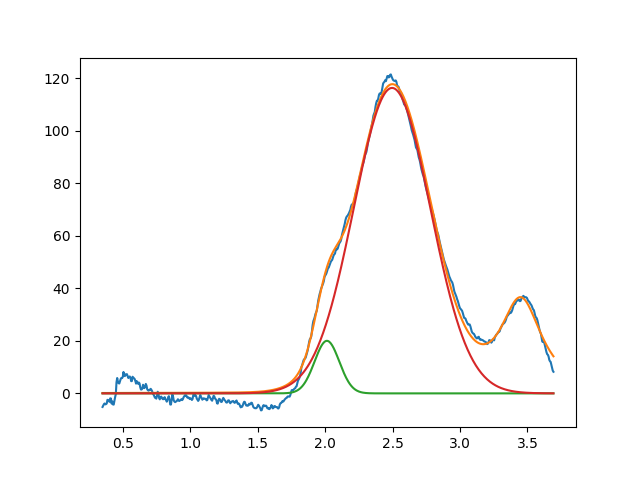

The data file committed next to this chart (first rows):
2.013294494232110488e+00, 2.000000000000014211e+01, 2.156466411848972642e-01, 9.999999999999998890e-01
2.496290595792522993e+00, 1.162796489912073810e+02, 6.689366561711889148e-01, 9.999999999999998890e-01
3.450000000000001510e+00, 3.621803403875141925e+01, 3.875928131064700910e-01, 5.855457993067815632e-17
